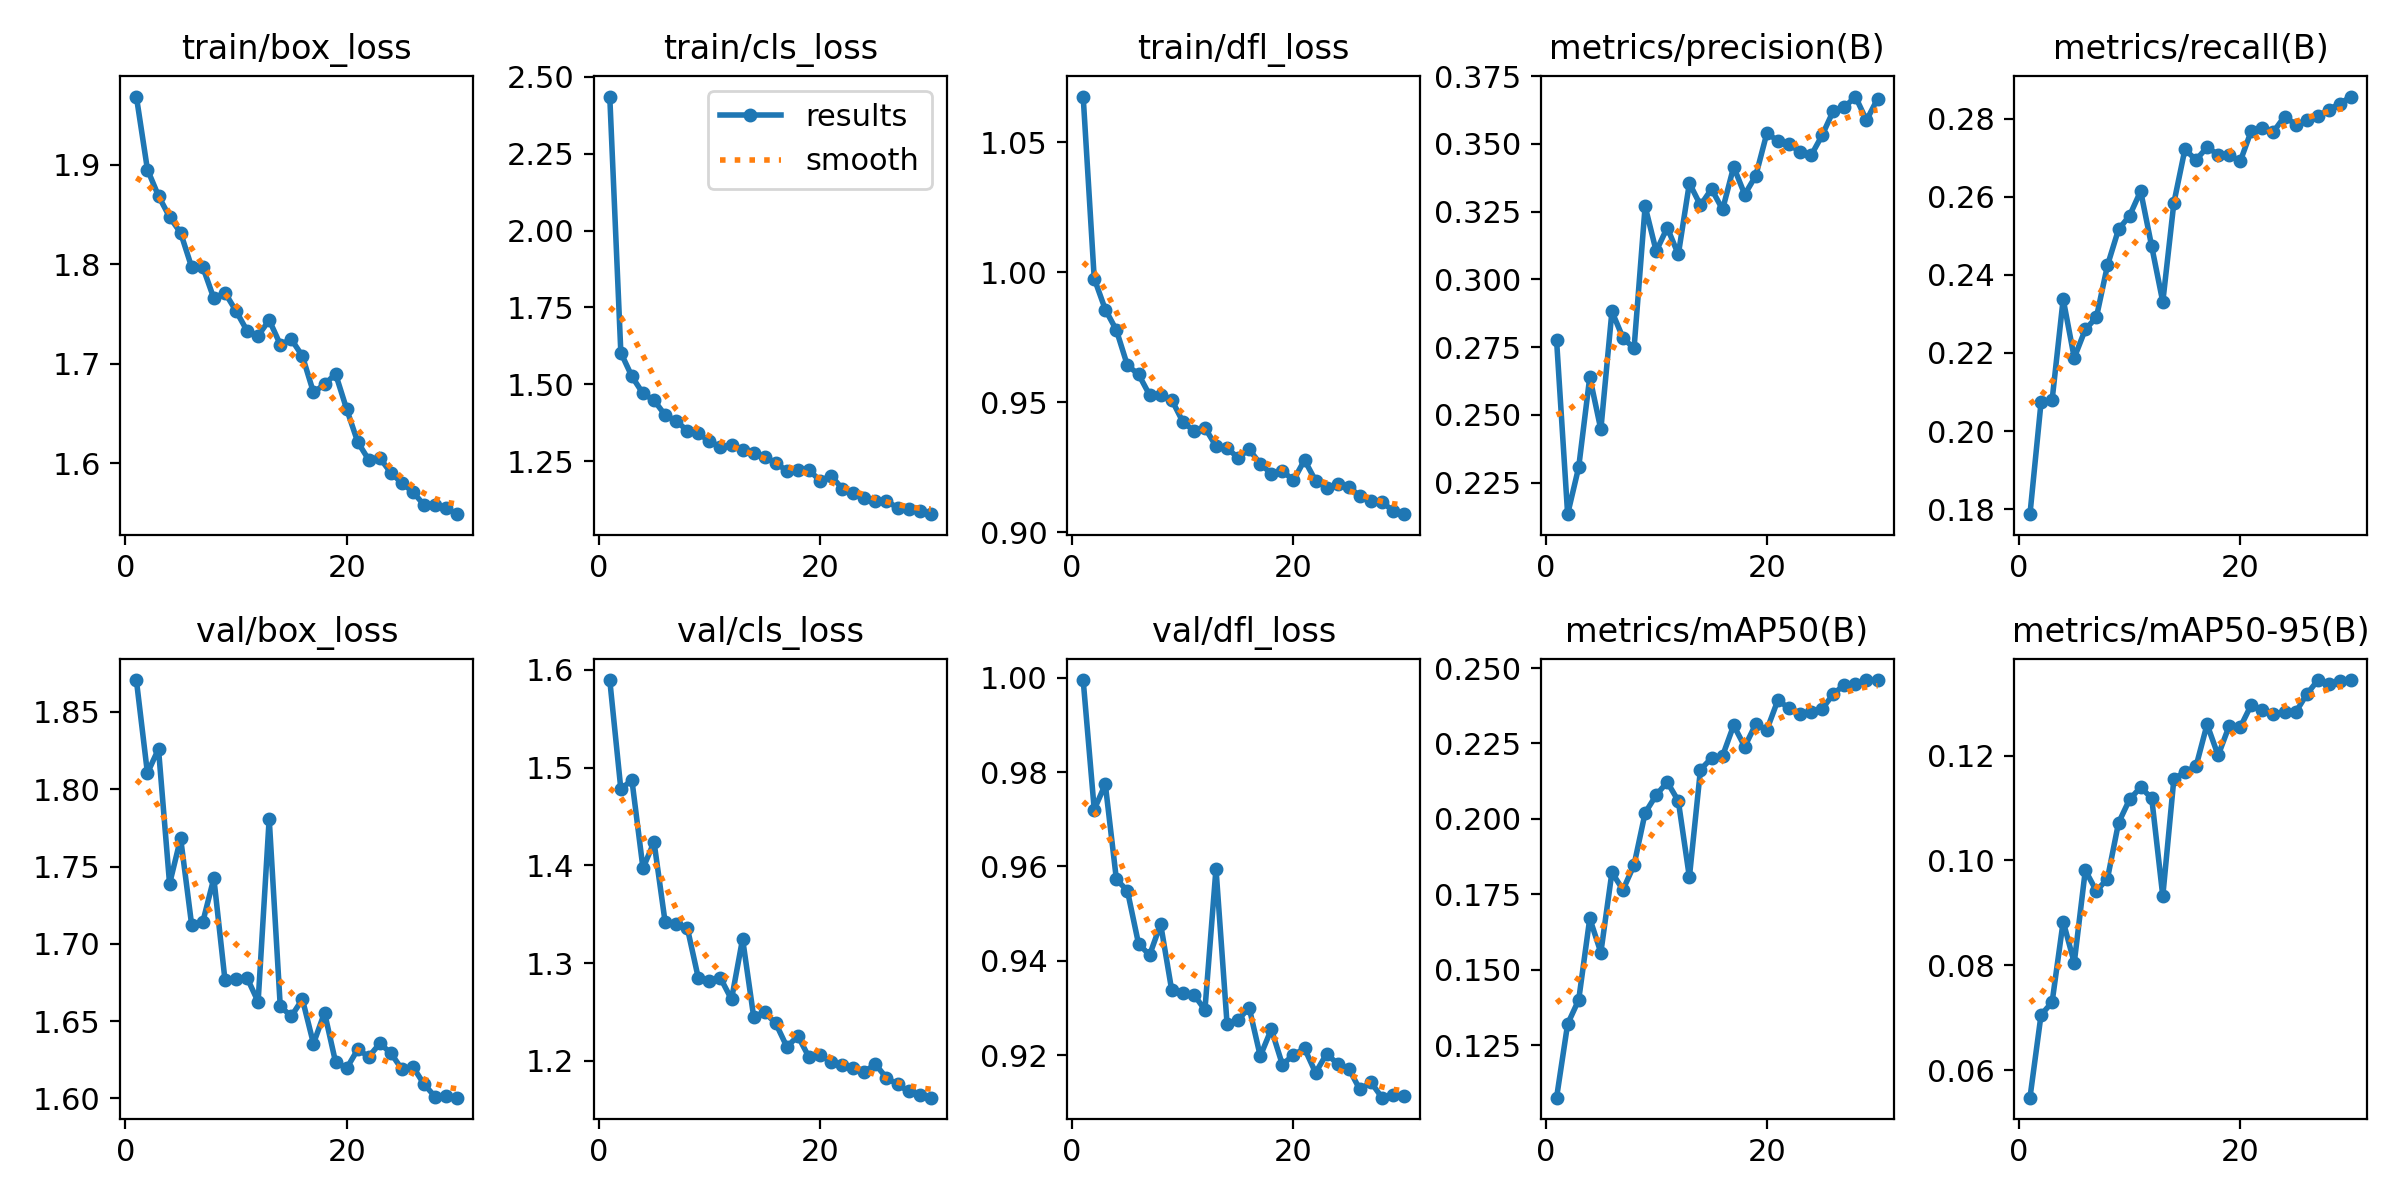

Data behind this chart, as committed beside it:
epoch, time, train/box_loss, train/cls_loss, train/dfl_loss, metrics/precision(B), metrics/recall(B), metrics/mAP50(B), metrics/mAP50-95(B), val/box_loss, val/cls_loss, val/dfl_loss, lr/pg0, lr/pg1, lr/pg2
1, 55.07, 1.969, 2.435, 1.068, 0.2776, 0.1787, 0.1076, 0.05473, 1.871, 1.59, 0.9995, 0.0002361, 0.0002361, 0.0002361
2, 102, 1.895, 1.603, 0.9976, 0.2134, 0.2074, 0.132, 0.07051, 1.81, 1.478, 0.9721, 0.0004585, 0.0004585, 0.0004585
3, 150.6, 1.869, 1.526, 0.9857, 0.2307, 0.2079, 0.14, 0.07295, 1.826, 1.487, 0.9774, 0.0006651, 0.0006651, 0.0006651
4, 198.4, 1.848, 1.471, 0.9778, 0.264, 0.2338, 0.167, 0.08834, 1.739, 1.397, 0.9573, 0.0006433, 0.0006433, 0.0006433
5, 247.1, 1.831, 1.448, 0.9641, 0.2446, 0.2188, 0.1557, 0.08047, 1.768, 1.424, 0.9548, 0.0006198, 0.0006198, 0.0006198
6, 295.7, 1.797, 1.401, 0.9608, 0.2882, 0.226, 0.1822, 0.09811, 1.712, 1.342, 0.9436, 0.0005962, 0.0005962, 0.0005962
7, 345.9, 1.797, 1.382, 0.9528, 0.2784, 0.2291, 0.1764, 0.09416, 1.714, 1.34, 0.9412, 0.0005726, 0.0005726, 0.0005726
8, 395.4, 1.766, 1.35, 0.9527, 0.2745, 0.2424, 0.1847, 0.09651, 1.742, 1.336, 0.9478, 0.0005491, 0.0005491, 0.0005491
9, 445.7, 1.771, 1.341, 0.9509, 0.327, 0.2516, 0.202, 0.1071, 1.677, 1.285, 0.9338, 0.0005255, 0.0005255, 0.0005255
10, 495.8, 1.753, 1.315, 0.9425, 0.3104, 0.2551, 0.2079, 0.1116, 1.677, 1.282, 0.9331, 0.0005019, 0.0005019, 0.0005019
11, 544.4, 1.733, 1.298, 0.9389, 0.3191, 0.2615, 0.2122, 0.1139, 1.678, 1.285, 0.9329, 0.0004784, 0.0004784, 0.0004784
12, 593.3, 1.728, 1.303, 0.9402, 0.3092, 0.2473, 0.2059, 0.1119, 1.663, 1.263, 0.9296, 0.0004548, 0.0004548, 0.0004548
13, 641.4, 1.744, 1.288, 0.9331, 0.3355, 0.2331, 0.1807, 0.09318, 1.781, 1.325, 0.9596, 0.0004313, 0.0004313, 0.0004313
14, 690, 1.719, 1.276, 0.9323, 0.3273, 0.2584, 0.2163, 0.1155, 1.66, 1.245, 0.9266, 0.0004077, 0.0004077, 0.0004077
15, 738.9, 1.724, 1.264, 0.9286, 0.3333, 0.2721, 0.2201, 0.1169, 1.653, 1.25, 0.9275, 0.0003841, 0.0003841, 0.0003841
16, 788.1, 1.708, 1.246, 0.9318, 0.3258, 0.2694, 0.2209, 0.1179, 1.664, 1.238, 0.9301, 0.0003606, 0.0003606, 0.0003606
17, 836.1, 1.671, 1.218, 0.9263, 0.3415, 0.2727, 0.231, 0.126, 1.635, 1.214, 0.9198, 0.000337, 0.000337, 0.000337
18, 883.9, 1.679, 1.221, 0.9225, 0.3313, 0.2708, 0.2239, 0.12, 1.655, 1.225, 0.9255, 0.0003134, 0.0003134, 0.0003134
19, 931.3, 1.69, 1.222, 0.9235, 0.3382, 0.2707, 0.2314, 0.1257, 1.623, 1.204, 0.918, 0.0002899, 0.0002899, 0.0002899
20, 978.9, 1.654, 1.187, 0.9199, 0.3539, 0.2691, 0.2295, 0.1254, 1.619, 1.206, 0.9201, 0.0002663, 0.0002663, 0.0002663
21, 1028, 1.621, 1.203, 0.9277, 0.3511, 0.2769, 0.2394, 0.1297, 1.632, 1.199, 0.9214, 0.0002428, 0.0002428, 0.0002428
22, 1074, 1.603, 1.161, 0.9197, 0.3498, 0.2777, 0.2366, 0.1287, 1.627, 1.195, 0.9163, 0.0002192, 0.0002192, 0.0002192
23, 1121, 1.605, 1.148, 0.9171, 0.3471, 0.2767, 0.2349, 0.1279, 1.636, 1.192, 0.9203, 0.0001956, 0.0001956, 0.0001956
24, 1166, 1.59, 1.131, 0.9185, 0.3457, 0.2805, 0.2355, 0.1283, 1.629, 1.189, 0.9181, 0.0001721, 0.0001721, 0.0001721
25, 1212, 1.58, 1.12, 0.9175, 0.3532, 0.2785, 0.2365, 0.1282, 1.619, 1.196, 0.9171, 0.0001485, 0.0001485, 0.0001485
26, 1257, 1.571, 1.123, 0.9138, 0.3621, 0.2796, 0.2413, 0.1317, 1.62, 1.182, 0.9127, 0.000125, 0.000125, 0.000125
27, 1303, 1.558, 1.098, 0.9118, 0.3634, 0.2807, 0.2445, 0.1344, 1.609, 1.176, 0.9143, 0.0001014, 0.0001014, 0.0001014
28, 1349, 1.558, 1.094, 0.9117, 0.3674, 0.2823, 0.2446, 0.1336, 1.601, 1.169, 0.911, 7.7826e-05, 7.7826e-05, 7.7826e-05
29, 1395, 1.555, 1.087, 0.9081, 0.3587, 0.2838, 0.2459, 0.1343, 1.602, 1.165, 0.9115, 5.4264e-05, 5.4264e-05, 5.4264e-05
30, 1441, 1.549, 1.078, 0.9069, 0.3666, 0.2857, 0.246, 0.1344, 1.6, 1.162, 0.9113, 3.0702e-05, 3.0702e-05, 3.0702e-05
